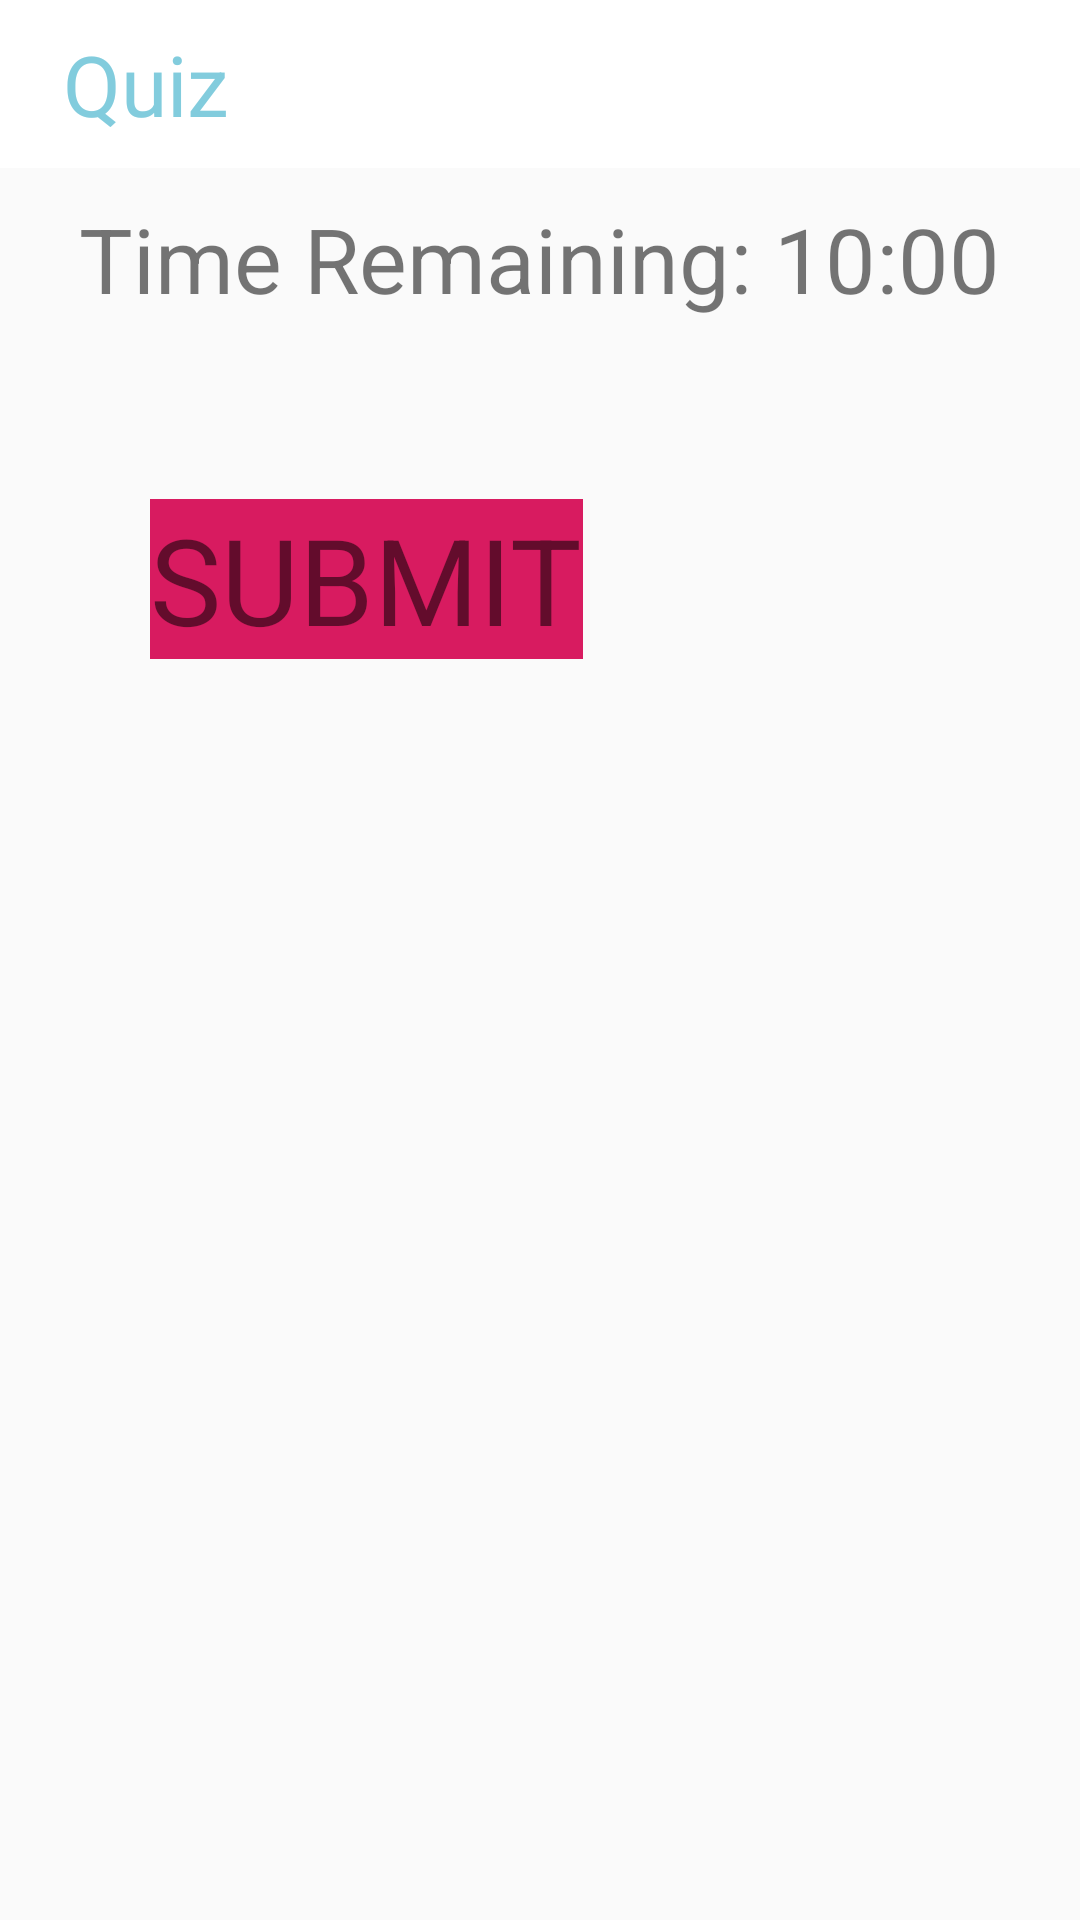

This screen was rendered from an Android layout file. Write that file and the resources it references.
<!-- AndroidManifest.xml: application theme AppTheme -->
<!-- res/layout/activity_quiz.xml -->
<?xml version="1.0" encoding="utf-8"?>
<LinearLayout xmlns:android="http://schemas.android.com/apk/res/android"
    xmlns:app="http://schemas.android.com/apk/res-auto"
    xmlns:tools="http://schemas.android.com/tools"
    android:layout_width="match_parent"
    android:layout_height="match_parent"
    android:orientation="vertical"
    tools:context=".Quiz">

    <com.google.android.material.appbar.AppBarLayout
        android:id="@+id/toolbarwrap"
        android:layout_width="match_parent"
        android:layout_height="wrap_content">

        <androidx.appcompat.widget.Toolbar
            android:id="@+id/toolbar"
            style="@style/CustomTheme"
            android:layout_width="match_parent"
            android:layout_height="?attr/actionBarSize"
            android:background="@color/colorAccent2"
            android:gravity="left"
            app:titleTextColor="@color/colorAccent2">

            <TextView
                android:id="@+id/quiz_title"
                android:layout_width="wrap_content"
                android:layout_height="wrap_content"
                android:gravity="start"
                android:padding="5dp"
                android:text="Quiz"
                android:textColor="@color/dot_light_screen3"
                android:textSize="28sp" />

        </androidx.appcompat.widget.Toolbar>

    </com.google.android.material.appbar.AppBarLayout>

    <LinearLayout
        android:layout_width="match_parent"
        android:layout_height="wrap_content"
        android:orientation="horizontal"
        android:gravity="center"
        android:layout_margin="10dp"
        android:background="@color/md_blue_300">

        <TextView
            android:layout_width="wrap_content"
            android:layout_height="wrap_content"
            android:text="Time Remaining: "
            android:textSize="30dp"/>

        <TextView
            android:id="@+id/countdown_timer"
            android:layout_width="wrap_content"
            android:layout_height="wrap_content"
            android:text="10:00"
            android:textSize="30dp"/>

    </LinearLayout>

    <ScrollView
        android:layout_width="match_parent"
        android:layout_height="wrap_content">
        <LinearLayout
            android:layout_width="match_parent"
            android:layout_height="wrap_content"
            android:orientation="vertical">
            <androidx.recyclerview.widget.RecyclerView
                android:id="@+id/quiz_recycler"
                android:layout_width="match_parent"
                android:layout_height="match_parent"/>

            <TextView
                android:id="@+id/total"
                android:layout_margin="50dp"
                android:layout_width="wrap_content"
                android:layout_height="wrap_content"
                android:text="SUBMIT"
                android:background="@color/colorAccent"
                android:textSize="40sp"/>
        </LinearLayout>

    </ScrollView>

</LinearLayout>
<!-- resources referenced by this layout -->
<resources>
  <color name="colorAccent">#D81B60</color>
  <color name="colorAccent2">#FFFFFF</color>
  <color name="dot_light_screen3">#82ccdd</color>
  <style name="CustomTheme" parent="MaterialDrawerTheme">
          
          <item name="colorPrimary">@color/material_drawer_primary</item>
          <item name="colorPrimaryDark">@color/material_drawer_primary_dark</item>
          <item name="colorAccent">@color/material_drawer_accent</item>
          <item name="titleTextColor">@color/md_grey_600</item>
  
          
          <item name="android:textColorSecondary">@android:color/white</item>
          <item name="material_drawer_background">@color/material_drawer_background</item>
          <item name="material_drawer_primary_text">@color/material_drawer_primary_text</item>
          <item name="material_drawer_primary_icon">@color/material_drawer_primary_icon</item>
          <item name="material_drawer_secondary_text">@color/material_drawer_secondary_text</item>
          <item name="material_drawer_hint_text">@color/material_drawer_hint_text</item>
          <item name="material_drawer_divider">@color/material_drawer_divider</item>
          <item name="material_drawer_selected">@color/material_drawer_selected</item>
          <item name="material_drawer_selected_text">@color/material_drawer_selected_text</item>
          <item name="material_drawer_header_selection_text">
              @color/material_drawer_header_selection_text
          </item>
      </style>
  <style name="AppTheme" parent="Theme.AppCompat.Light.NoActionBar">
          
          <item name="colorPrimary">@color/colorPrimary</item>
          <item name="colorPrimaryDark">@color/colorPrimaryDark</item>
          <item name="colorAccent">@color/colorAccent</item>
      </style>
  <color name="colorPrimary">#008577</color>
  <color name="colorPrimaryDark">#00574B</color>
</resources>
